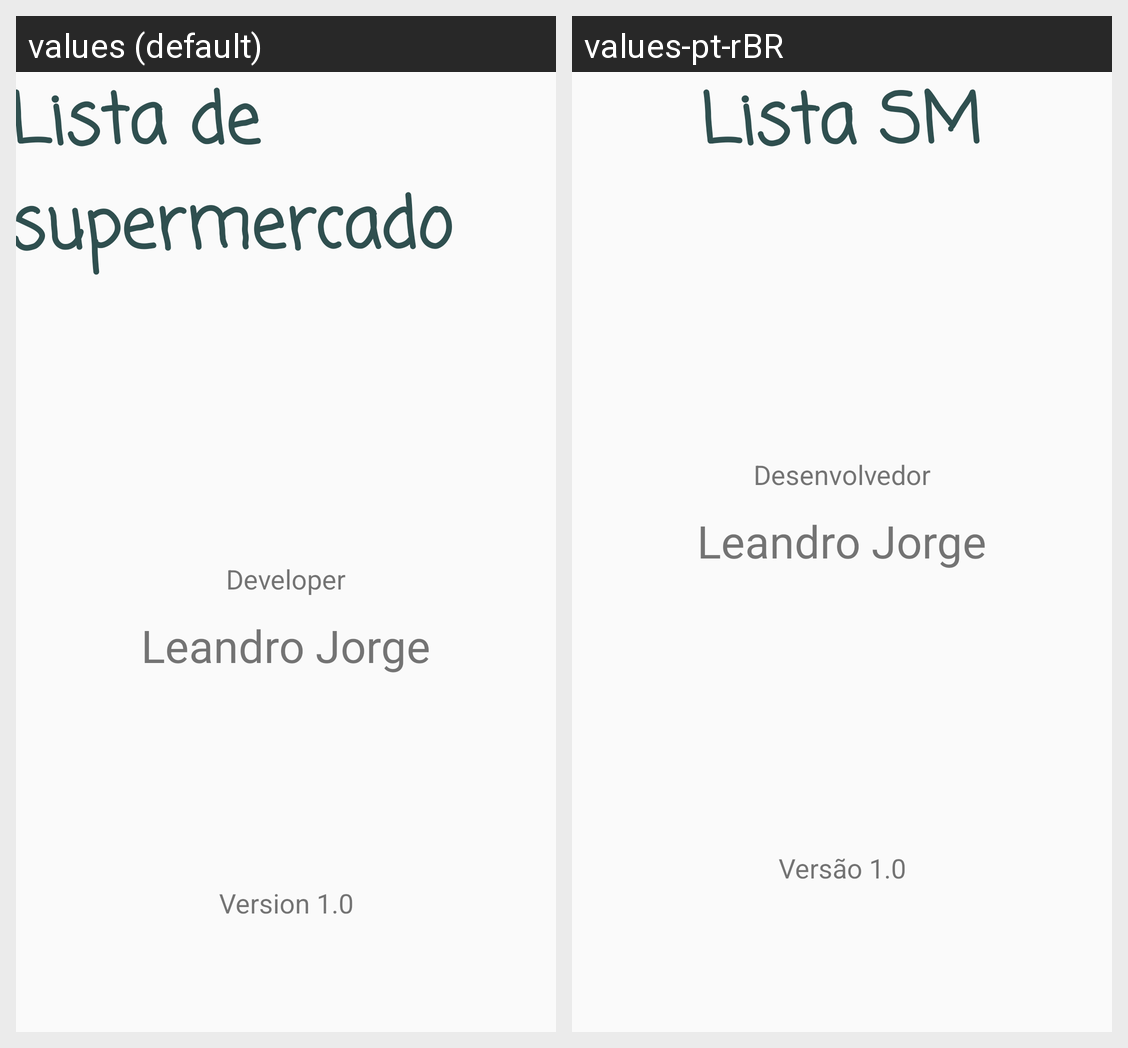

Translations of the strings shown on this Android screen, per locale in the grid:
Android screen res/layout/activity_about.xml rendered under 2 locales, left to right: values (default), values-pt-rBR. Device: Nexus 5 (rendered at 1080×1920; each locale shown at half size, 540×960, under a caption strip naming it); theme AppTheme.
Strings drawn on this screen, with the default value and each locale's value (text and hints the layout hard-codes, and strings that could not be matched under every locale, appear in the picture but are not listed):

app_name
  values: Lista de supermercado
  values-pt-rBR: Lista SM

prompt_developer
  values: Developer
  values-pt-rBR: Desenvolvedor

prompt_developer_name
  values: Leandro Jorge
  values-pt-rBR: Leandro Jorge  [not translated; the default value is used]

prompt_version
  values: Version 1.0
  values-pt-rBR: Versão 1.0
